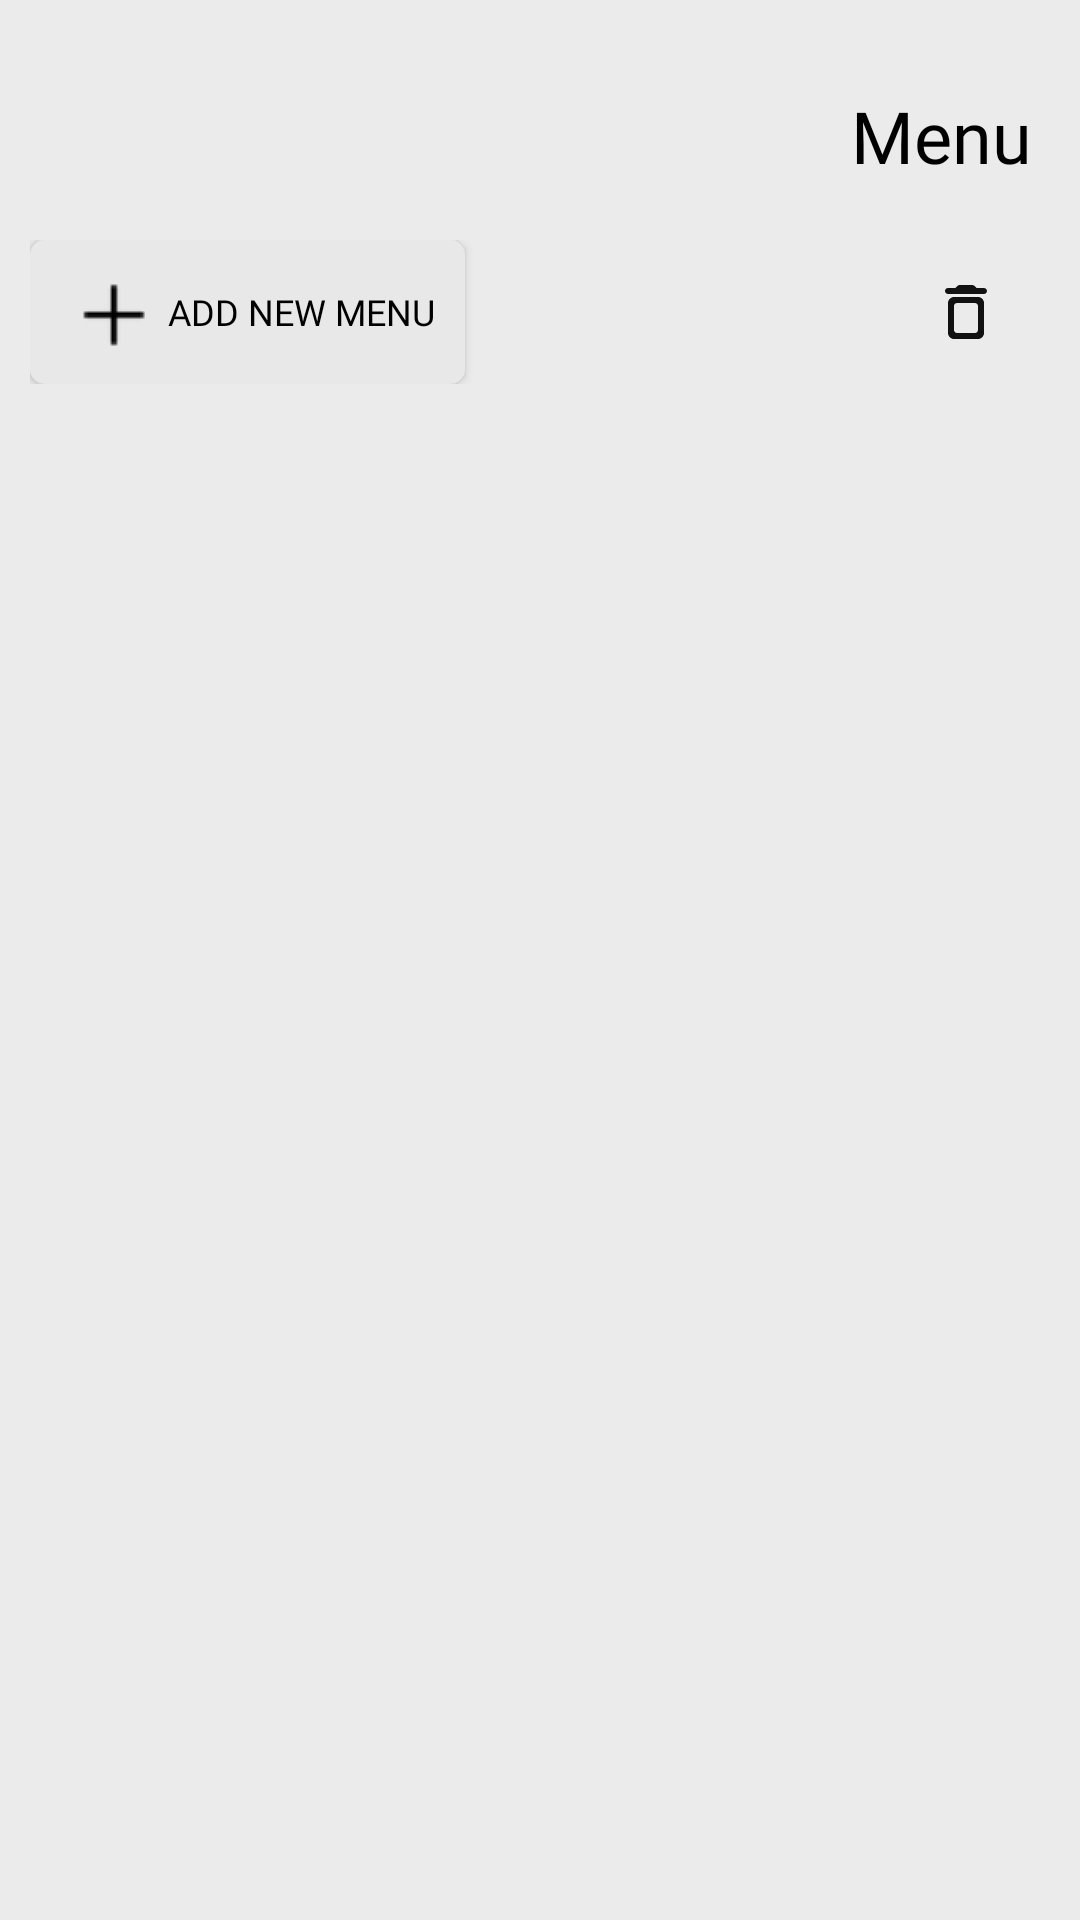

Produce the Android XML layout that renders to this screen, including the resource entries it uses.
<!-- AndroidManifest.xml: application theme Theme.Tasty_Trends -->
<!-- res/layout/activity_stall_owner.xml -->
<?xml version="1.0" encoding="utf-8"?>
<androidx.constraintlayout.widget.ConstraintLayout xmlns:android="http://schemas.android.com/apk/res/android"
    xmlns:app="http://schemas.android.com/apk/res-auto"
    xmlns:tools="http://schemas.android.com/tools"
    android:id="@+id/main"
    android:layout_width="match_parent"
    android:layout_height="match_parent"
    android:background="#ebebeb"
    tools:context=".activity.StallActivity">

    <LinearLayout
        android:layout_width="match_parent"
        android:layout_height="match_parent"
        android:orientation="vertical"
        tools:layout_editor_absoluteX="20dp"
        tools:layout_editor_absoluteY="20dp">


        <androidx.constraintlayout.widget.ConstraintLayout
            android:layout_width="match_parent"
            android:layout_height="wrap_content"
            android:layout_marginStart="8dp"
            android:layout_marginTop="20dp"
            android:layout_marginEnd="8dp">

            <ImageView
                android:id="@+id/btnmenu"
                android:layout_width="50dp"
                android:layout_height="50dp"
                app:layout_constraintBottom_toBottomOf="parent"
                app:layout_constraintStart_toStartOf="parent"
                app:layout_constraintTop_toTopOf="parent"
                app:srcCompat="@drawable/profile" />

            <TextView
                android:id="@+id/textView26"
                android:layout_width="wrap_content"
                android:layout_height="wrap_content"
                android:layout_marginEnd="8dp"
                android:fontFamily="@font/poppins_bold"
                android:text="Menu"
                android:textColor="@color/black"
                android:textSize="24sp"
                app:layout_constraintBottom_toBottomOf="parent"
                app:layout_constraintEnd_toEndOf="parent"
                app:layout_constraintTop_toTopOf="parent" />

        </androidx.constraintlayout.widget.ConstraintLayout>

        <androidx.constraintlayout.widget.ConstraintLayout
            android:layout_width="match_parent"
            android:layout_height="wrap_content"
            android:layout_margin="10dp">

            <androidx.appcompat.widget.AppCompatButton
                android:id="@+id/btn_newmenu"
                android:layout_width="wrap_content"
                android:layout_height="48dp"
                android:layout_gravity="center"
                android:background="@drawable/addtocart_bg"
                android:drawableLeft="@drawable/btn_add"
                android:fontFamily="@font/poppins"
                android:padding="10dp"
                android:text="Add New Menu"
                android:textAlignment="center"
                android:textColor="#000000"
                android:textSize="12sp"
                app:cornerRadius="30dp"
                app:layout_constraintBottom_toBottomOf="parent"
                app:layout_constraintStart_toStartOf="parent"
                app:layout_constraintTop_toTopOf="parent" />

            <ImageView
                android:id="@+id/imageView14"
                android:layout_width="wrap_content"
                android:layout_height="wrap_content"
                android:layout_marginEnd="16dp"
                app:layout_constraintBottom_toBottomOf="parent"
                app:layout_constraintEnd_toEndOf="parent"
                app:layout_constraintTop_toTopOf="parent"
                app:srcCompat="@drawable/btn_delete" />
        </androidx.constraintlayout.widget.ConstraintLayout>

        <androidx.recyclerview.widget.RecyclerView
            android:id="@+id/rvOwnerStallList"
            android:layout_width="match_parent"
            android:layout_height="match_parent"
            android:layout_marginHorizontal="5dp"/>

    </LinearLayout>

</androidx.constraintlayout.widget.ConstraintLayout>
<!-- resources referenced by this layout -->
<resources>
  <color name="black">#FF000000</color>
  <!-- drawable addtocart_bg (drawable) -->
  <?xml version="1.0" encoding="utf-8"?>
  <shape xmlns:android="http://schemas.android.com/apk/res/android">
  
      <solid
          android:color="#E8E8E8"/>
      <corners
          android:radius="5dp"/>
  
  </shape>
  <!-- drawable btn_add: png bitmap (drawable, 619 bytes) -->
  <!-- drawable btn_delete (drawable) -->
  <vector xmlns:android="http://schemas.android.com/apk/res/android" android:height="24dp" android:tint="#111111" android:viewportHeight="24" android:viewportWidth="24" android:width="24dp">
        
      <path android:fillColor="@android:color/white" android:pathData="M6,19c0,1.1 0.9,2 2,2h8c1.1,0 2,-0.9 2,-2L18,9c0,-1.1 -0.9,-2 -2,-2L8,7c-1.1,0 -2,0.9 -2,2v10zM9,9h6c0.55,0 1,0.45 1,1v8c0,0.55 -0.45,1 -1,1L9,19c-0.55,0 -1,-0.45 -1,-1v-8c0,-0.55 0.45,-1 1,-1zM15.5,4l-0.71,-0.71c-0.18,-0.18 -0.44,-0.29 -0.7,-0.29L9.91,3c-0.26,0 -0.52,0.11 -0.7,0.29L8.5,4L6,4c-0.55,0 -1,0.45 -1,1s0.45,1 1,1h12c0.55,0 1,-0.45 1,-1s-0.45,-1 -1,-1h-2.5z"/>
      
  </vector>
  <style name="Theme.Tasty_Trends" parent="Theme.MaterialComponents.DayNight.DarkActionBar">
          
          <item name="colorPrimary">@color/purple_500</item>
          <item name="colorPrimaryVariant">@color/purple_700</item>
          <item name="colorOnPrimary">@color/white</item>
          
          <item name="colorSecondary">@color/teal_200</item>
          <item name="colorSecondaryVariant">@color/teal_700</item>
          <item name="colorOnSecondary">@color/black</item>
          
          <item name="android:statusBarColor">?attr/colorPrimaryVariant</item>
          
          <item name="windowActionBar">false</item>
          <item name="windowNoTitle">true</item>
      </style>
  <color name="purple_500">#FF6200EE</color>
  <color name="purple_700">#FF3700B3</color>
  <color name="white">#FFFFFFFF</color>
  <color name="teal_200">#FF03DAC5</color>
  <color name="teal_700">#FF018786</color>
</resources>
